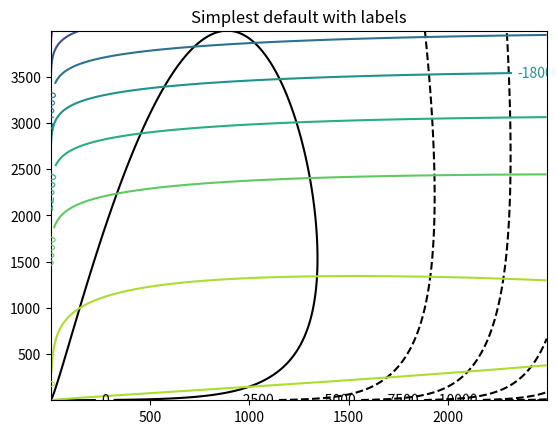

Write the Python code that produced this figure.
import matplotlib.pyplot as plt
import numpy as np

import matplotlib.cm as cm
phi = lambda s : np.log(1+s)
psi = lambda s : np.exp(-s)

L=0.7
P=1
Costn=0.005
Costc=0.005
Alph=0.5
Xn = np.arange(0.01, 2500, 2)

Yn = np.arange(0.01, 4000, 2)
Xn, Yn  = np.meshgrid(Xn, Yn)
Xc = 0.0000376863278
Yc = 0.0000376863278



xfnuc = Xn*phi((Yn+Yc)/P) - Yn * np.exp(-(L*Xn/Yn))
yfnuc = Yn*phi((Xn+Xc)/P) - Xn * np.exp(-(L*Yn/Xn))
xfconv = Xc*phi((Yc)/P) - Yc * psi(L*Xn/Yc)
yfconv = Yc*phi((Xc)/P) - Xc * psi(L*Yn/Xc)
xfcost= 0.5*Costn*(Xn**2) +.5*Costc*(Xc**2)
yfcost= 0.5*Costn*(Yn**2) +.5*Costc*(Yc**2)

xZ = Alph *xfnuc +Alph*xfconv- xfcost 
yZ = Alph *yfnuc +Alph*yfconv- yfcost
fig, ax = plt.subplots()
CS = ax.contour(Xn,Yn,xZ, colors='k')
CS1= ax.contour(Xn,Yn,yZ)
ax.clabel(CS1, inline=True, fontsize=10)
ax.clabel(CS, inline=True, fontsize=10)
ax.set_title('Simplest default with labels')

plt.show()